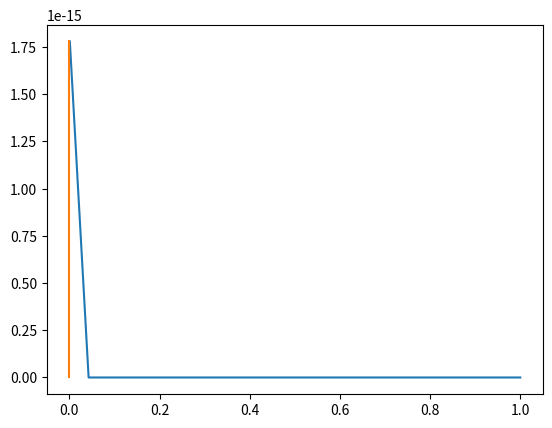

The matplotlib source for this figure:
import numpy as np
import matplotlib.pyplot as plt

def forwardDifference(f, x_0, h = 0.00001):
	"""
	Applies the second order forward Difference for the approximation of the derivative

	Args:
	------------
	f: Function we want to get the derivative from
	x_0: point
	h: the discretization stepsize
	"""
	return (4*f(x_0+h)-f(x_0+2*h)-3*f(x_0))/h

def backwardDifference(f, x_0, h = 0.00001):
	"""
	Applies the second order backward Difference for the approximation of the derivative

	Args:
	------------
	f: Function we want to get the derivative from
	x_0: point
	h: the discretization stepsize
	"""
	return (-4*f(x_0-h)+f(x_0-2*h)+3*f(x_0))/h

def centralDifference(f, x_0, h=0.000001):
	"""
	Applies the second order central Difference for the approximation of the derivative

	Args:
	------------
	f: Function we want to get the derivative from
	x_0: point
	h: the discretization stepsize
	"""

	return (f(x_0+h)-f(x_0-h))/(2*h)

#--------------------------------------------------------------------
#Testing
H = np.linspace(0.001,1,25)
X = np.linspace(-5,5,25)

y = lambda x: x**2
dy = lambda x:2*x

d1y = d2y = d3y = np.zeros_like(H)
i = 0
for h in H:
	d1y[i] = np.linalg.norm(dy(X)-forwardDifference(y, X, h))
	d2y[i] = np.linalg.norm(dy(X)-backwardDifference(y, X, h))
	d3y[i] = np.linalg.norm(dy(X)-centralDifference(y, X, h))

plt.plot(H, d1y, d2y, d3y)
plt.show()
